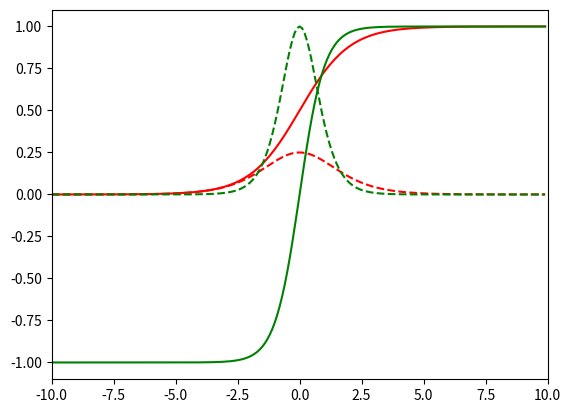

Generate this figure with matplotlib:
import numpy as np
import matplotlib.pyplot as plt

def sigmoid(x):
    return 1.0 / ( 1.0 + np.exp( -x ) )

def dsigmoid(x):
    y = sigmoid( x )
    return y * ( 1.0 - y )

def tanh(x):
    return np.sinh( x ) / np.cosh( x )

def dtanh(x):
    return 1.0 - np.square( tanh( x ) )

xData = np.arange( -10.0, 10.0, 0.1 )
ySigm = sigmoid( xData )
ySigd = dsigmoid( xData )
yTanh = tanh( xData )
yTand = dtanh( xData )

plt.axis( [ -10.0, 10.0, -1.1, 1.1 ] )
plt.plot( xData, ySigm, 'r', xData, ySigd, 'r--' )
plt.plot( xData, yTanh, 'g', xData, yTand, 'g--' )
plt.show()
